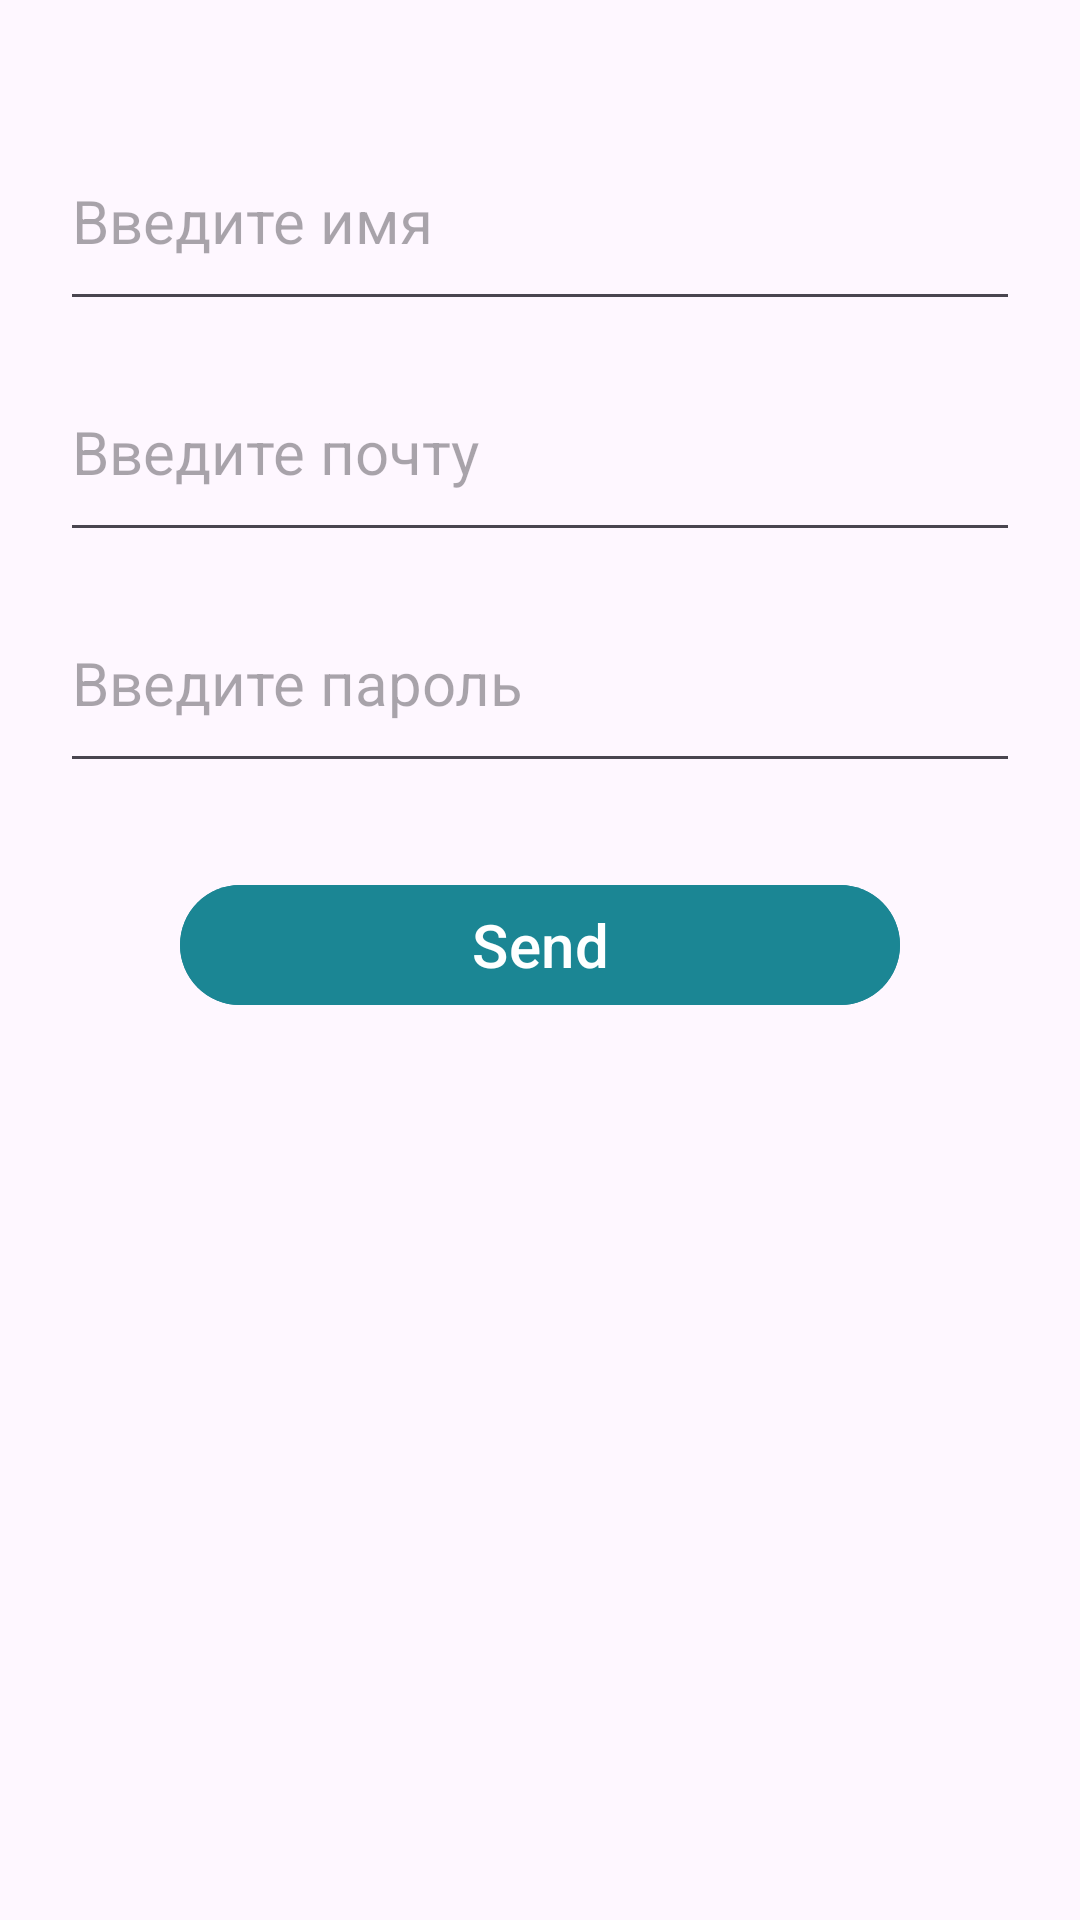

Here is an Android app screen rendered from its layout file. Give the layout XML and the strings, colors and styles it references.
<!-- AndroidManifest.xml: application theme Theme.Zhazi_4_1_hw -->
<!-- res/layout/fragment_main.xml -->
<?xml version="1.0" encoding="utf-8"?>
<LinearLayout xmlns:android="http://schemas.android.com/apk/res/android"
    xmlns:tools="http://schemas.android.com/tools"
    android:layout_width="match_parent"
    android:layout_height="match_parent"
    android:orientation="vertical"
    android:paddingTop="40dp"
    android:paddingHorizontal="20dp"
    tools:context=".ui.fragments.MainFragment">

    <EditText
        android:id="@+id/et_name"
        android:hint="Введите имя"
        android:paddingVertical="20dp"
        android:textSize="20sp"
        android:textColor="@color/black"
        android:layout_width="match_parent"
        android:layout_height="wrap_content" />

    <EditText
        android:id="@+id/et_email"
        android:hint="Введите почту"
        android:textSize="20sp"
        android:paddingVertical="20dp"
        android:layout_marginVertical="10dp"
        android:textColor="@color/black"
        android:layout_width="match_parent"
        android:layout_height="wrap_content" />

    <EditText
        android:id="@+id/et_password"
        android:hint="Введите пароль"
        android:textSize="20sp"
        android:inputType="numberPassword"
        android:paddingVertical="20dp"
        android:textColor="@color/black"
        android:layout_width="match_parent"
        android:layout_height="wrap_content" />

    <com.google.android.material.button.MaterialButton
        android:id="@+id/btn_send"
        android:layout_marginTop="30dp"
        android:text="Send"
        android:textSize="20sp"
        android:layout_gravity="center_horizontal"
        android:layout_width="match_parent"
        android:backgroundTint="@color/blue"
        android:layout_marginHorizontal="40dp"
        android:layout_height="wrap_content"/>

</LinearLayout>
<!-- resources referenced by this layout -->
<resources>
  <color name="black">#FF000000</color>
  <color name="blue">#1B8694</color>
  <style name="Theme.Zhazi_4_1_hw" parent="Base.Theme.Zhazi_4_1_hw" />
  <style name="Base.Theme.Zhazi_4_1_hw" parent="Theme.Material3.DayNight.NoActionBar">
          
          
      </style>
</resources>
